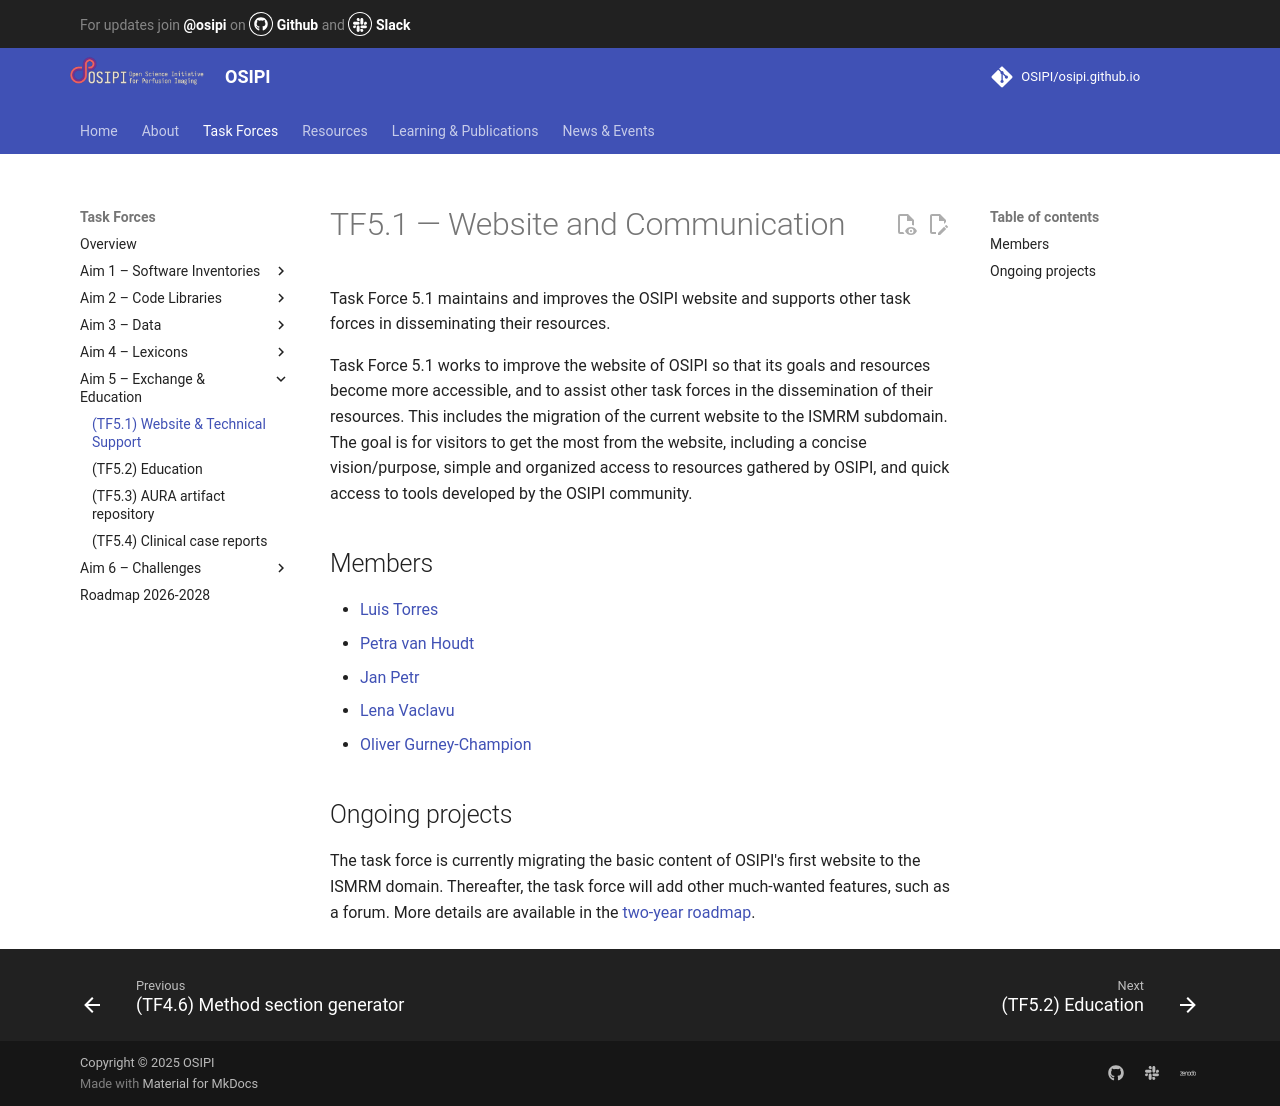

repository: OSIPI/osipi.github.io · page: tf/tf5-1/index.html · generator: mkdocs

# TF5.1 — Website and Communication

Task Force 5.1 maintains and improves the OSIPI website and supports other task forces in disseminating their resources.

Task Force 5.1 works to improve the website of OSIPI so that its goals and resources become more accessible, and to assist other task forces in the dissemination of their resources. This includes the migration of the current website to the ISMRM subdomain. The goal is for visitors to get the most from the website, including a concise vision/purpose, simple and organized access to resources gathered by OSIPI, and quick access to tools developed by the OSIPI community.

## Members

- [Luis Torres](mailto:luigibytes@gmail.com)
- [Petra van Houdt](mailto:p.v.houdt@nki.nl)
- [Jan Petr](mailto:j.petr@hzdr.de)
- [Lena Vaclavu](mailto:l.vaclavu@lumc.nl)
- [Oliver Gurney-Champion](mailto:o.j.gurney-champion@amsterdamumc.nl)

## Ongoing projects

The task force is currently migrating the basic content of OSIPI's first website to the ISMRM domain. Thereafter, the task force will add other much-wanted features, such as a forum. More details are available in the [two-year roadmap](https://docs.google.com/document/d/1w2JlVK3hP5dgXMcrK8da5z94ivsK8Or__NU9qUR6WRk/edit?tab=t.0#bookmark=id.f368ninj9da7).
